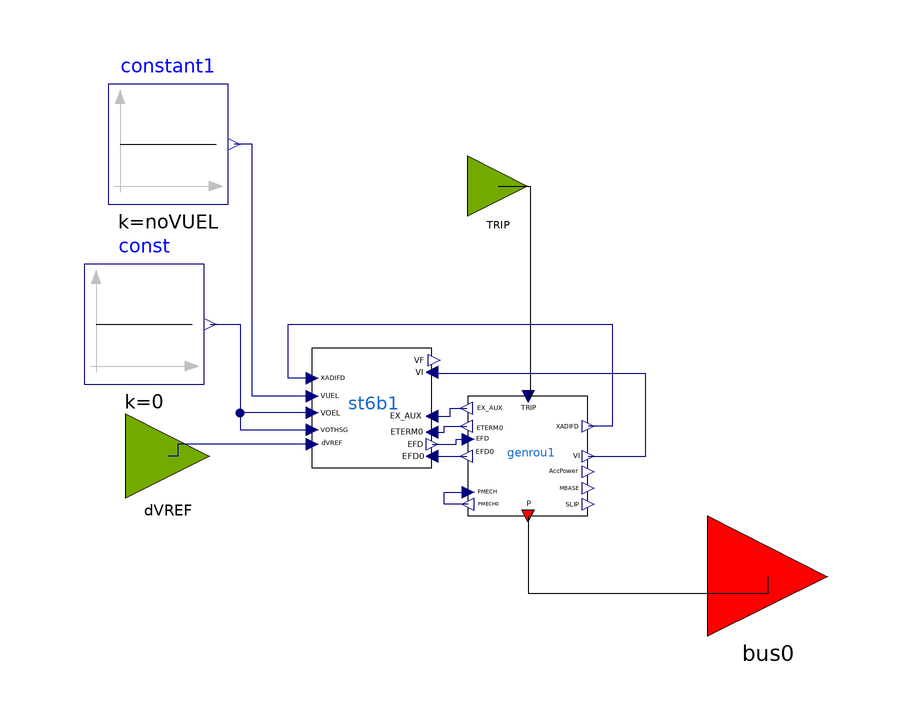

This picture is the connection diagram that the Modelica source below describes through its graphical annotations.

model GENROU_ST6B_OLD
  parameter Real partType = 1;
  // GENROU Parameters
  parameter Integer IBUS = 100 "Located system bus" annotation(Dialog(tab = "General"));
  parameter String M_ID = "M1" "Machine Identifier" annotation(Dialog(tab = "GENROU Parameters"));
  parameter Real P_gen = 1100 "Bus Active Power, MW" annotation(Dialog(tab = "General"));
  parameter Real Q_gen = 342.702 "Bus Reactive Power, MVAR" annotation(Dialog(tab = "General"));
  parameter Real Vt_abs = 1.03 "Bus Voltage Magnitude, p.u." annotation(Dialog(tab = "General"));
  parameter Real Vt_ang = -10.96 "Bus Voltage Angle, deg." annotation(Dialog(tab = "General"));
  parameter Real SB = 1000 "Machine Base Power, MVA" annotation(Dialog(tab = "General"));
  parameter Real fn = 50 "Nominal frequency" annotation(Dialog(tab = "General"));
  parameter Real ZSOURCE_RE = 0 "Machine source impedence" annotation(Dialog(tab = "GENROU Parameters"));
  parameter Real Tdo_p = 7 "d-axis transient time constant" annotation(Dialog(tab = "GENROU Parameters"));
  parameter Real Tdo_s = 0.03 "d-axis sub-transient time constant, s" annotation(Dialog(tab = "GENROU Parameters"));
  parameter Real Tqo_p = 0.7 "q-axis transient time constant, s" annotation(Dialog(tab = "GENROU Parameters"));
  parameter Real Tqo_s = 0.04 "d-axis sub-transient time constant, s" annotation(Dialog(tab = "GENROU Parameters"));
  parameter Real H = 50 "Inertia constant" annotation(Dialog(tab = "GENROU Parameters"));
  parameter Real D = 0 "Speed damping" annotation(Dialog(tab = "GENROU Parameters"));
  parameter Real Xd = 0.2 "d-axis reactance, p.u." annotation(Dialog(tab = "GENROU Parameters"));
  parameter Real Xq = 0.19 "q-axis reactance, p.u." annotation(Dialog(tab = "GENROU Parameters"));
  parameter Real Xd_p = 0.06 "d-axis transient reactance, p.u." annotation(Dialog(tab = "GENROU Parameters"));
  parameter Real Xq_p = 0.06 "q-axis transient reactance, p.u." annotation(Dialog(tab = "GENROU Parameters"));
  parameter Real Xd_s = 0.02 "d-axis sub-transient reactance, p.u." annotation(Dialog(tab = "GENROU Parameters"));
  parameter Real Xl = 0.03 "Reactance due to the leakage flux which does not cross the air gap, p.u." annotation(Dialog(tab = "GENROU Parameters"));
  parameter Real S1 = 0.4 "saturation function value for 1 p.u. input" annotation(Dialog(tab = "GENROU Parameters"));
  parameter Real S12 = 0.8 "saturation function value for 1.2 p.u. input" annotation(Dialog(tab = "GENROU Parameters"));
  // ST6B Parameters
  // This Model is located at system bus IBUS
  parameter Real TR_ex = 0.012 "(sec)";
  parameter Real KPA_ex = 18.038;
  parameter Real KIA_ex = 45.094;
  parameter Real KDA_ex = 0;
  parameter Real TDA_ex = 0;
  parameter Real VAMAX_ex = 4.81;
  parameter Real VAMIN_ex = -3.85;
  parameter Real KFF_ex = 1;
  parameter Real KM_ex = 1;
  parameter Real KCI_ex = 1.0577;
  parameter Real KLR_ex = 17.33;
  parameter Real ILR_ex = 4.164;
  parameter Real VRMAX_ex = 4.81;
  parameter Real VRMIN_ex = -3.85;
  parameter Real KG_ex = 1;
  parameter Real TG_ex = 0.02;
  parameter Real OEL_ex = 1;
  //
  OpalRT.Electrical.Machine.SynchronousMachine.GENROU genrou1(ID = M_ID, P_gen = P_gen, Q_gen = Q_gen, Vt_abs = Vt_abs, Vt_ang = Vt_ang, SB = SB, fn = fn, ZSOURCE_RE = ZSOURCE_RE, Tdo_p = Tdo_p, Tdo_s = Tdo_s, Tqo_p = Tqo_p, Tqo_s = Tqo_s, H = H, D = D, Xd = Xd, Xq = Xq, Xd_p = Xd_p, Xq_p = Xq_p, Xd_s = Xd_s, Xl = Xl, S1 = S1, S12 = S12) annotation(Placement(visible = true, transformation(origin = {40, 20}, extent = {{-10, -10}, {10, 10}}, rotation = 0)));
  input OpalRT.NonElectrical.Connector.InputInterfacePin TRIP annotation(Placement(visible = true, transformation(origin = {35, 65}, extent = {{-5, -5}, {5, 5}}, rotation = 0), iconTransformation(origin = {40, 60}, extent = {{-10, -10}, {10, 10}}, rotation = 0)));
  OpalRT.NonElectrical.Connector.PwPin bus0 annotation(Placement(visible = true, transformation(origin = {80, 0}, extent = {{-10, -10}, {10, 10}}, rotation = 0), iconTransformation(origin = {80, 0}, extent = {{-10, -10}, {10, 10}}, rotation = 0)));
  OpalRT.Electrical.Control.Excitation.ST6B st6b1(TR = TR_ex, KPA = KPA_ex, KIA = KIA_ex, KDA = KDA_ex, TDA = TDA_ex, VAMAX = VAMAX_ex, VAMIN = VAMIN_ex, KFF = KFF_ex, KM = KM_ex, KCI = KCI_ex, KLR = KLR_ex, ILR = ILR_ex, VRMAX = VRMAX_ex, VRMIN = VRMIN_ex, KG = KG_ex, TG = TG_ex, OEL = OEL_ex) annotation(Placement(visible = true, transformation(origin={14,28}, extent = {{-10, -10}, {10, 10}}, rotation = 0)));
  Modelica.Blocks.Sources.Constant const(k = 0) annotation(Placement(visible = true, transformation(origin={-24,42}, extent = {{-10, -10}, {10, 10}}, rotation = 0)));
  Modelica.Blocks.Sources.Constant constant1(k = noVUEL) annotation(Placement(visible = true, transformation(origin={-20,72}, extent = {{-10, -10}, {10, 10}}, rotation = 0)));
  input OpalRT.NonElectrical.Connector.InputInterfacePin dVREF annotation(Placement(visible = true, transformation(origin = {-20, 20}, extent = {{-7, -7}, {7, 7}}, rotation = 0), iconTransformation(origin = {-36, 24}, extent = {{-10, -10}, {10, 10}}, rotation = 0)));
  parameter Real noVUEL(fixed = false, start = 1);
initial equation
  noVUEL = -Modelica.Constants.inf;
equation
  connect(genrou1.p, bus0) annotation(Line(points = {{40,10},{40,-2.90237},{80,
          -2.90237},{80,0}}));
  connect(TRIP, genrou1.TRIP) annotation(Line(points = {{35,65},{40.3694,65},{
          40.3694,30.6069},{40.3694,30},{40,30}}));
  connect(st6b1.EFD0, genrou1.EFD0)
    annotation (Line(points = {{24,20},{29.8,20}}, color={0,0,127}));
  connect(st6b1.EFD, genrou1.EFD) annotation (Line(points = {{24,22},{28,22},{
          28,22.8},{30,22.8}}, color = {0,0,127}));
  connect(st6b1.ETERM0, genrou1.ETERM0) annotation (Line(points = {{24,24},{26,
          24},{26,25},{29.8,25}}, color = {0,0,127}));
  connect(st6b1.EX_AUX, genrou1.EX_AUX) annotation (Line(points = {{24,26.6},{
          27,26.6},{27,28},{29.8,28}}, color = {0,0,127}));
  connect(genrou1.PMECH0, genrou1.PMECH) annotation (Line(points = {{30,12},{26,
          12},{26,14},{30,14}}, color = {0,0,127}));
  connect(st6b1.dVREF, dVREF) annotation(Line(points={{4,22},{-18.37,22},{
          -18.37,20},{-20,20}},                  color = {0, 0, 127}));
  connect(const.y, st6b1.VOTHSG) annotation (Line(points = {{-13,42},{-8,42},{
          -8,24.4},{4,24.4}}, color = {0,0,127}));
  connect(st6b1.VOEL, st6b1.VOTHSG) annotation (Line(points = {{4,27.2},{-8,
          27.2},{-8,24.4},{4,24.4}}, color = {0,0,127}));
  connect(st6b1.VUEL, constant1.y) annotation (Line(points = {{4,30},{-6,30},{
          -6,72},{-9,72}}, color = {0,0,127}));
  connect(genrou1.VI, st6b1.VI) annotation(Line(points={{50,20},{59.6401,20},{59.6401,
          33.6761},{24,33.6761},{24,34}},                            color = {0, 0, 127}));
  connect(st6b1.XADIFD, genrou1.XADIFD) annotation (Line(points = {{4,33},{0,33},
          {0,42},{54,42},{54,25},{50,25}}, color = {0,0,127}));
  annotation(Diagram(coordinateSystem(extent = {{-100, -100}, {100, 100}}, preserveAspectRatio = true, initialScale = 0.1, grid = {2, 2})), Icon(coordinateSystem(extent = {{-100, -100}, {100, 100}}, preserveAspectRatio = true, initialScale = 0.1, grid = {2, 2}), graphics={ Rectangle(origin = {-1.36674, 26.4237}, extent = {{-88.3827, 36.4465}, {94.3052, -90.4328}}), Text(origin = {-31.8919, -1.02164}, extent = {{-48.06, 27.45}, {116.397, -21.0719}}, textString = "GENROU_ST6B")}));
end GENROU_ST6B_OLD;